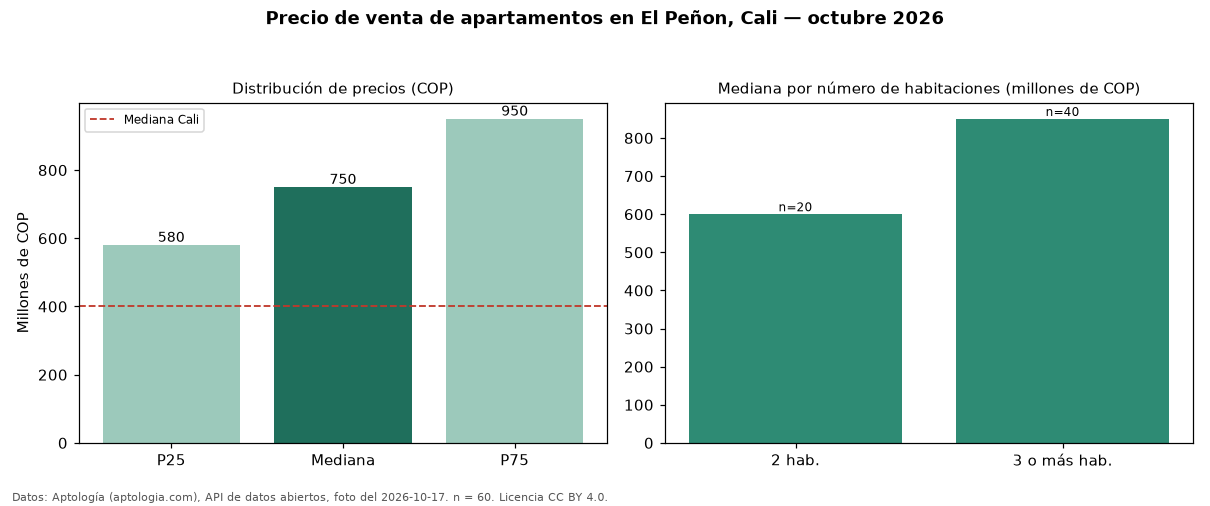

Data behind this chart, as committed beside it:
seccion, metrica, valor_cop, n
precio, p25, 580000000, 60
precio, mediana, 750000000, 60
precio, p75, 950000000, 60
precio, minimo, 320000000, 60
precio, maximo, 1675000000, 60
parqueadero, avisos_con_parqueadero, 55, 60
parqueadero, mediana_con_parqueadero, 750000000, 55
habitaciones, 2, 600000000, 20
habitaciones, 3+, 850000000, 40
ciudad, mediana_ciudad, 400000000, 
fuente, fecha_foto, 2026-10-17, 
fuente, atribucion, https://www.aptologia.com/venta/cali/el-…, 
